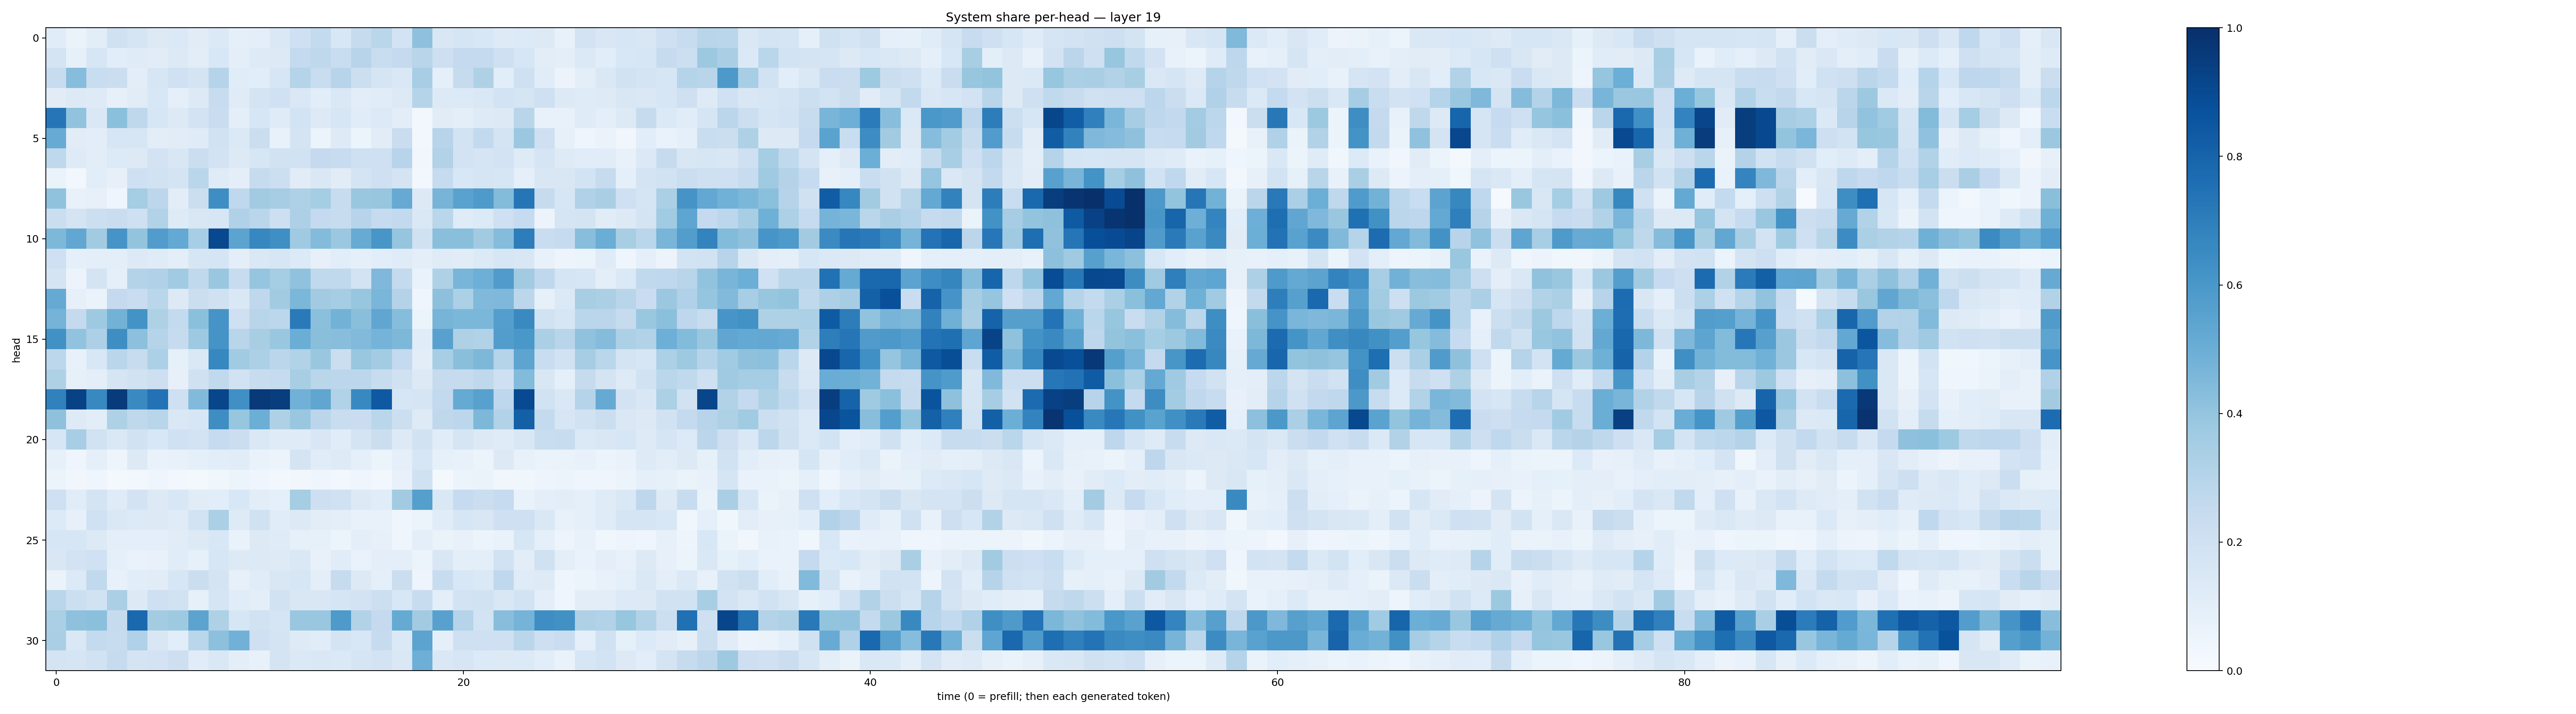

The data file committed next to this chart (first rows):
0.1139438, 0.06485777, 0.101735294, 0.19611357, 0.17139189, 0.12960194, 0.13757625, 0.11179331, 0.13781975, 0.08916793, 0.09884331, 0.14347702, 0.20654264, 0.25608215, 0.15267676, 0.24335583, 0.28885517, 0.18185568, 0.41035232, 0.150663, 0.16769339, 0.15392113, 0.12440576, 0.13438194
0.1778, 0.08296, 0.1619, 0.1069, 0.1187, 0.1124, 0.1317, 0.102, 0.1544, 0.09597, 0.1244, 0.1312, 0.2562, 0.2707, 0.2324, 0.2954, 0.2333, 0.2501, 0.291, 0.2145, 0.2501, 0.2516, 0.2055, 0.1637
0.2374, 0.4314, 0.234, 0.2213, 0.1047, 0.1601, 0.201, 0.1726, 0.2978, 0.1139, 0.1079, 0.1594, 0.3027, 0.2316, 0.2938, 0.2162, 0.1646, 0.1426, 0.3443, 0.08908, 0.2446, 0.3213, 0.1074, 0.2054
0.112, 0.1314, 0.1213, 0.08081, 0.1108, 0.156, 0.09105, 0.1287, 0.2389, 0.12, 0.1738, 0.2002, 0.1459, 0.1061, 0.1433, 0.1053, 0.1148, 0.1305, 0.2984, 0.132, 0.1341, 0.1426, 0.1839, 0.1702
0.7304, 0.4038, 0.144, 0.4181, 0.2729, 0.1571, 0.1291, 0.1819, 0.2289, 0.1015, 0.1632, 0.1205, 0.187, 0.1326, 0.1598, 0.1146, 0.1331, 0.1029, 0.02849, 0.1116, 0.0968, 0.1244, 0.1278, 0.2907
0.5097, 0.111, 0.1024, 0.1589, 0.1636, 0.1052, 0.1113, 0.1192, 0.1927, 0.1382, 0.2219, 0.07643, 0.1788, 0.05893, 0.1217, 0.05229, 0.1106, 0.2302, 0.02496, 0.2935, 0.1875, 0.2594, 0.1726, 0.3789
0.2714, 0.1228, 0.1029, 0.1332, 0.1323, 0.1821, 0.1505, 0.2242, 0.1818, 0.1299, 0.1579, 0.1952, 0.1943, 0.2502, 0.2354, 0.2056, 0.2073, 0.2942, 0.03477, 0.3157, 0.1814, 0.1702, 0.1823, 0.1226
0.06378, 0.02899, 0.1085, 0.08145, 0.2073, 0.1909, 0.1747, 0.2869, 0.1173, 0.09517, 0.2439, 0.2185, 0.1124, 0.1473, 0.1123, 0.179, 0.2092, 0.1733, 0.02377, 0.2487, 0.1552, 0.1707, 0.1606, 0.08807
0.4083, 0.07245, 0.08007, 0.04019, 0.3535, 0.2775, 0.1032, 0.2228, 0.6376, 0.2681, 0.3606, 0.3508, 0.3237, 0.3527, 0.2414, 0.3828, 0.3938, 0.5147, 0.1279, 0.4694, 0.5531, 0.5868, 0.4379, 0.7298
0.2218, 0.1738, 0.2186, 0.2301, 0.2102, 0.3152, 0.1241, 0.1497, 0.1605, 0.3195, 0.2854, 0.2125, 0.3256, 0.2512, 0.235, 0.2942, 0.2465, 0.2612, 0.1471, 0.2859, 0.1198, 0.1347, 0.2062, 0.2471
0.4562, 0.5282, 0.3611, 0.6108, 0.4007, 0.5774, 0.5209, 0.3439, 0.904, 0.5441, 0.6669, 0.6351, 0.3705, 0.4404, 0.3817, 0.5092, 0.6051, 0.3951, 0.1959, 0.4222, 0.423, 0.3615, 0.4359, 0.6994
0.2078, 0.09237, 0.09927, 0.097, 0.1292, 0.1202, 0.09458, 0.1636, 0.1685, 0.09892, 0.144, 0.1588, 0.1338, 0.08032, 0.109, 0.09294, 0.1082, 0.1183, 0.09756, 0.1205, 0.1113, 0.1336, 0.1571, 0.1494
0.1733, 0.05644, 0.1734, 0.08679, 0.3063, 0.3179, 0.3654, 0.2626, 0.3867, 0.2416, 0.3971, 0.3543, 0.4093, 0.264, 0.2628, 0.1803, 0.4522, 0.2551, 0.0702, 0.3213, 0.4669, 0.4929, 0.5818, 0.3604
0.5131, 0.08181, 0.06348, 0.2503, 0.2292, 0.2869, 0.1269, 0.2229, 0.1987, 0.1414, 0.2661, 0.3614, 0.4594, 0.3622, 0.3545, 0.3928, 0.4613, 0.308, 0.04389, 0.4179, 0.3316, 0.4456, 0.452, 0.2799
0.4764, 0.2509, 0.3747, 0.4794, 0.6187, 0.3207, 0.2559, 0.4195, 0.6101, 0.206, 0.2929, 0.2782, 0.7145, 0.4218, 0.477, 0.4235, 0.5332, 0.4323, 0.05211, 0.469, 0.458, 0.4609, 0.5668, 0.6552
0.6287, 0.4053, 0.3262, 0.64, 0.4175, 0.2994, 0.2455, 0.3736, 0.6125, 0.2906, 0.3425, 0.3847, 0.503, 0.4219, 0.4268, 0.4445, 0.4728, 0.4558, 0.116, 0.5584, 0.3208, 0.3148, 0.5704, 0.5977
0.2787, 0.07458, 0.1558, 0.2864, 0.2392, 0.3292, 0.08228, 0.1449, 0.6656, 0.3652, 0.3299, 0.2846, 0.3149, 0.3857, 0.2234, 0.3888, 0.3568, 0.2558, 0.1026, 0.3455, 0.422, 0.4569, 0.3012, 0.5427
0.3211, 0.08213, 0.09978, 0.1671, 0.1929, 0.2129, 0.07901, 0.1963, 0.2655, 0.1926, 0.2396, 0.243, 0.3427, 0.2854, 0.2804, 0.2777, 0.2381, 0.1979, 0.1317, 0.2445, 0.2438, 0.2709, 0.2089, 0.4389
0.6868, 0.9286, 0.6581, 0.9548, 0.6537, 0.7447, 0.2106, 0.4438, 0.9162, 0.6304, 0.9633, 0.946, 0.4814, 0.5321, 0.3161, 0.6572, 0.8427, 0.1596, 0.1642, 0.2591, 0.5167, 0.5547, 0.2738, 0.9003
0.4109, 0.1219, 0.1032, 0.3238, 0.2706, 0.2903, 0.1444, 0.1634, 0.6384, 0.3911, 0.499, 0.3214, 0.3842, 0.2819, 0.2333, 0.2271, 0.2867, 0.2149, 0.1246, 0.2701, 0.2777, 0.454, 0.3092, 0.8134
0.1571, 0.3474, 0.1876, 0.1473, 0.1909, 0.1549, 0.2002, 0.1822, 0.2479, 0.2256, 0.1469, 0.1177, 0.1203, 0.1509, 0.1133, 0.1742, 0.2235, 0.1323, 0.1952, 0.1143, 0.1688, 0.1312, 0.1191, 0.1513
0.08307, 0.04366, 0.08924, 0.05043, 0.1288, 0.0684, 0.07142, 0.08721, 0.1059, 0.1144, 0.06888, 0.05482, 0.1783, 0.1165, 0.1236, 0.09244, 0.06169, 0.09096, 0.1597, 0.08467, 0.07741, 0.05869, 0.1327, 0.07604
0.06056, 0.03229, 0.04243, 0.02043, 0.02367, 0.03918, 0.02957, 0.01602, 0.03591, 0.05456, 0.04395, 0.03028, 0.03273, 0.0442, 0.03062, 0.04595, 0.0261, 0.07312, 0.1954, 0.02314, 0.05347, 0.06474, 0.03427, 0.03798
0.2054, 0.1157, 0.1783, 0.1185, 0.1813, 0.1314, 0.156, 0.1131, 0.1065, 0.1555, 0.1039, 0.09133, 0.3521, 0.2131, 0.2001, 0.1279, 0.1149, 0.3612, 0.5655, 0.1477, 0.2488, 0.2212, 0.2465, 0.06938
0.1345, 0.08162, 0.2024, 0.1426, 0.1329, 0.1273, 0.1197, 0.1857, 0.3346, 0.1246, 0.1986, 0.114, 0.1264, 0.1017, 0.0993, 0.07159, 0.0712, 0.04628, 0.06222, 0.1168, 0.1566, 0.1523, 0.2061, 0.2047
0.164, 0.1581, 0.1281, 0.09906, 0.09819, 0.09472, 0.1097, 0.1295, 0.1553, 0.06929, 0.1302, 0.1197, 0.08204, 0.08234, 0.05413, 0.09643, 0.08046, 0.04399, 0.0985, 0.06379, 0.07513, 0.05962, 0.0692, 0.1624
0.1493, 0.18, 0.203, 0.08839, 0.06679, 0.07716, 0.1138, 0.08239, 0.1629, 0.1283, 0.1334, 0.1244, 0.1432, 0.07352, 0.1147, 0.06969, 0.09427, 0.09684, 0.06196, 0.1501, 0.1009, 0.0981, 0.1898, 0.1031
0.06371, 0.1353, 0.2655, 0.07473, 0.1077, 0.1121, 0.1623, 0.2189, 0.1766, 0.07945, 0.1136, 0.1512, 0.163, 0.09444, 0.243, 0.1258, 0.08876, 0.2249, 0.04972, 0.2401, 0.1552, 0.137, 0.2683, 0.1185
0.2871, 0.2163, 0.1947, 0.3348, 0.1278, 0.2045, 0.1877, 0.08337, 0.1685, 0.1153, 0.09492, 0.1918, 0.1493, 0.1502, 0.1654, 0.1829, 0.2163, 0.1535, 0.2402, 0.09969, 0.1808, 0.193, 0.152, 0.1866
0.3338, 0.4131, 0.4215, 0.2454, 0.7783, 0.3573, 0.3739, 0.5452, 0.3207, 0.1564, 0.1925, 0.1717, 0.3863, 0.3854, 0.5863, 0.3116, 0.2537, 0.517, 0.3604, 0.5571, 0.3031, 0.1854, 0.4258, 0.4757
0.3362, 0.1414, 0.257, 0.2356, 0.3166, 0.1493, 0.1057, 0.2874, 0.4156, 0.4818, 0.2063, 0.1758, 0.1234, 0.1168, 0.1787, 0.1529, 0.2438, 0.1384, 0.545, 0.09118, 0.2065, 0.2105, 0.2071, 0.288
0.1794, 0.1645, 0.189, 0.2459, 0.1727, 0.1803, 0.2138, 0.1154, 0.144, 0.09462, 0.07608, 0.1766, 0.1375, 0.1412, 0.1368, 0.1666, 0.1817, 0.1441, 0.494, 0.1439, 0.1634, 0.1351, 0.1295, 0.1329
